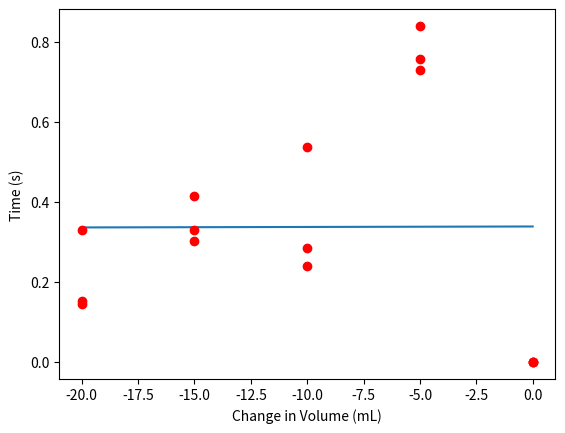

Source code (Python):
import matplotlib.pyplot as plt
import numpy
import math

data1 = [-20,-20,-20,-15,-15,-15,-10,-10,-10,-5,-5,-5,0,0,0,5,5,5,10,10,10,15,15,15,20,20,20]
data2 = [6.52,6.86,3.03,3.29,2.40,3.02,1.86,4.16,3.50,1.32,1.37,1.19,0,0,0,2.50,1.52,1.32,2.64,2.97,1.98,2.59,2.64,2.70,2.24,3.42,2.63]

dataleft = [-20,-20,-20,-15,-15,-15,-10,-10,-10,-5,-5,-5,0,0,0]
dataleft2 = [6.52,6.86,3.03,3.29,2.40,3.02,1.86,4.16,3.50,1.32,1.37,1.19,0,0,0]

dataright = [0,0,0,5,5,5,10,10,10,15,15,15,20,20,20]
dataright2 = [0,0,0,2.50,1.52,1.32,2.64,2.97,1.98,2.59,2.64,2.70,2.24,3.42,2.63]

def function(x):
    test = x
    x = []
    for value in test:
        if value != 0:
            x.append(value**(-1))
        else:
            x.append(value)
    return x

dataleft2 = function(dataleft2)

##plt.plot(numpy.unique(dataright), numpy.poly1d(numpy.polyfit(dataright, dataright2, 1))(numpy.unique(dataright)))
##plt.plot(dataright, dataright2, "ro")
##plt.xlabel('Change in Volume (mL)')
##plt.ylabel('Time (s)')
##plt.show()

plt.plot(numpy.unique(dataleft), numpy.poly1d(numpy.polyfit(dataleft, dataleft2, 1))(numpy.unique(dataleft)))
plt.plot(dataleft, dataleft2, "ro")
plt.xlabel('Change in Volume (mL)')
plt.ylabel('Time (s)')
plt.show()

